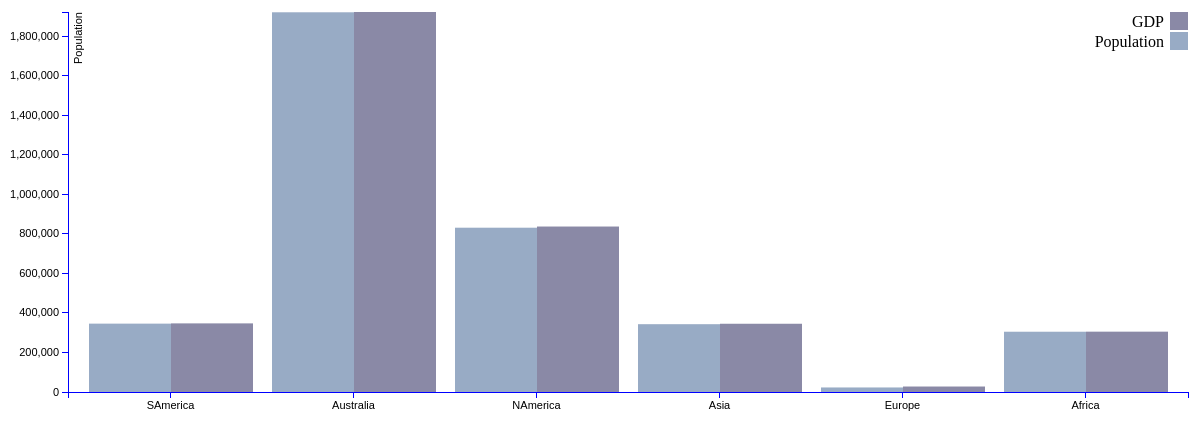
D3 v3 page, settled after 480 driven frames (8 s of simulated time); the page loaded 1 data file(s).


// ── ../js/agg_country_continent_graph.js
var margin = {top: 20, right: 20, bottom: 30, left: 60},
width = 1200 - margin.left - margin.right,
height = 430 - margin.top - margin.bottom;

var x0 = d3.scale.ordinal()
.rangeRoundBands([0, width], .1);

var x1 = d3.scale.ordinal();

var y = d3.scale.linear()
.range([height, 0]);

var color = d3.scale.ordinal()
.range(["#98abc5", "#8a89a6", "#7b6888", "#6b486b", "#a05d56", "#d0743c", "#ff8c00"]);

var xAxis = d3.svg.axis()
.scale(x0)
.orient("bottom");

var yAxis = d3.svg.axis()
.scale(y)
.orient("left");

var svg = d3.select("body").append("svg")
.attr("width", width + margin.left + margin.right)
.attr("height", height + margin.top + margin.bottom)
.append("g")
.attr("transform", "translate(" + margin.left + "," + margin.top + ")");

d3.json("../json/agg_country_continent.json", function(error, data) {
  if (error) throw error;

  var ageNames = d3.keys(data[0]).filter(function(key) { return key !== "key" && key !== "gdpcount" && key !== "popcount"; });

  data.forEach(function(d) {
    d.ages = ageNames.map(function(gdp_total) { return {gdp_total: gdp_total, pop_total: +d[gdp_total]}; });
  });

  x0.domain(data.map(function(d) { return d.key; }));
  x1.domain(ageNames).rangeRoundBands([0, x0.rangeBand()]);
  y.domain([0, d3.max(data, function(d) { return d3.max(d.ages, function(d) { return d.pop_total; }); })]);

  svg.append("g")
  .attr("class", "x axis")
  .attr("transform", "translate(0," + height + ")")
  .call(xAxis);

  svg.append("g")
  .attr("class", "y axis")
  .call(yAxis)
  .append("text")
  .attr("transform", "rotate(-90)")
  .attr("y", 6)
  .attr("dy", ".71em")
  .style("text-anchor", "end")
  .text("Population");

  var state = svg.selectAll(".state")
  .data(data)
  .enter().append("g")
  .attr("class", "state")
  .attr("transform", function(d) { return "translate(" + x0(d.key) + ",0)"; });

  state.selectAll("rect")
  .data(function(d) { return d.ages; })
  .enter().append("rect")
  .attr("width", x1.rangeBand())
  .attr("x", function(d) { return x1(d.gdp_total); })
  .attr("y", function(d) { return y(d.pop_total); })
  .attr("height", function(d) { return height - y(d.pop_total); })
  .style("fill", function(d) { return color(d.gdp_total); });

  var legend = svg.selectAll(".legend")
  .data(ageNames.slice().reverse())
  .enter().append("g")
  .attr("class", "legend")
  .attr("transform", function(d, i) { return "translate(0," + i * 20 + ")"; });

  legend.append("rect")
  .attr("x", width - 18)
  .attr("width", 18)
  .attr("height", 18)
  .style("fill", color);

  legend.append("text")
  .attr("x", width - 24)
  .attr("y", 9)
  .attr("dy", ".35em")
  .style("text-anchor", "end")
  .text(function(d) { if (d=='gdp_total')return "GDP "; else { return "Population"} });
});


### data: ../json/agg_country_continent.json
[
 {
  "pop_total": "345980",
  "popcount": 8,
  "gdp_total": "347271",
  "gdpcount": 8,
  "key": "SAmerica"
 },
 {
  "pop_total": "1921735",
  "popcount": 4,
  "gdp_total": "1923180",
  "gdpcount": 4,
  "key": "Australia"
 },
 {
  "pop_total": "831499",
  "popcount": 12,
  "gdp_total": "837445",
  "gdpcount": 12,
  "key": "NAmerica"
 },
 {
  "pop_total": "343190",
  "popcount": 28,
  "gdp_total": "345392",
  "gdpcount": 28,
  "key": "Asia"
 },
 {
  "pop_total": "22945",
  "popcount": 24,
  "gdp_total": "27717",
  "gdpcount": 24,
  "key": "Europe"
 },
 {
  "pop_total": "305029",
  "popcount": 4,
  "gdp_total": "305359",
  "gdpcount": 4,
  "key": "Africa"
 }
]